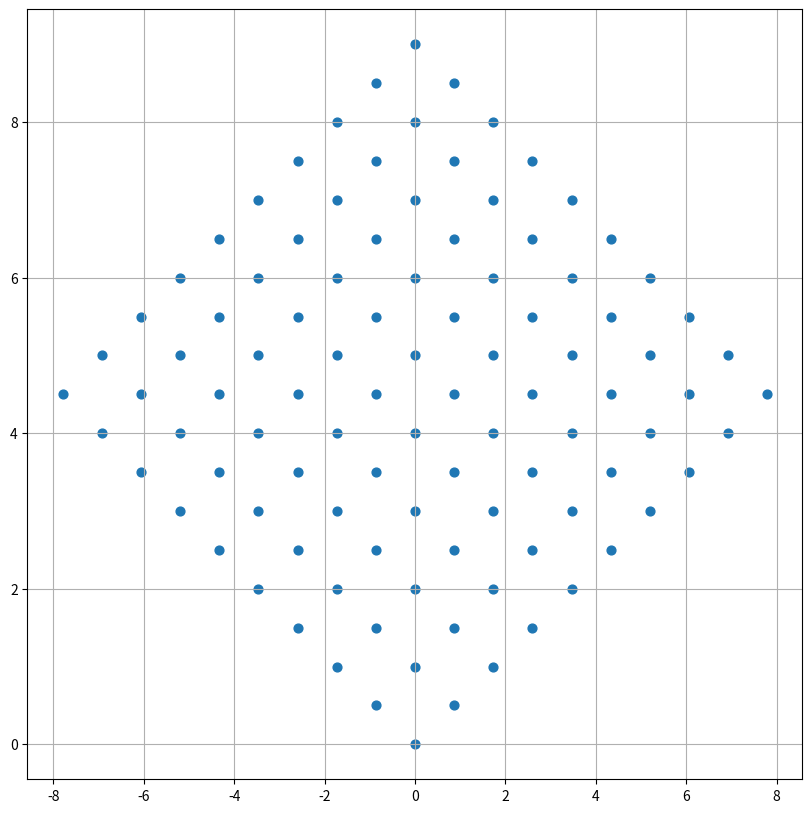

Source code (Python):
import numpy as np
import matplotlib.pyplot as plt

a = np.asarray([np.sqrt(3)/2, 1/2])
b = np.asarray([-1*np.sqrt(3)/2, 1/2])


lat_xarr = []
lat_yarr = []


NUMBER_PARTICLES = 100


for i in range(NUMBER_PARTICLES):
    
    m1:int = int(i/np.sqrt(NUMBER_PARTICLES)) # n1 gitter coordinate
    m2:int = int(i%np.sqrt(NUMBER_PARTICLES)) # n2 gitter coordinate

    p = np.multiply(a, m1) + np.multiply(b, m2)    
    lat_xarr.append(p[0])
    lat_yarr.append(p[1])




fig, axes = plt.subplots(1,1, figsize=(10, 10))

axes.scatter(lat_xarr, lat_yarr, s=40)
axes.grid()

plt.show()
